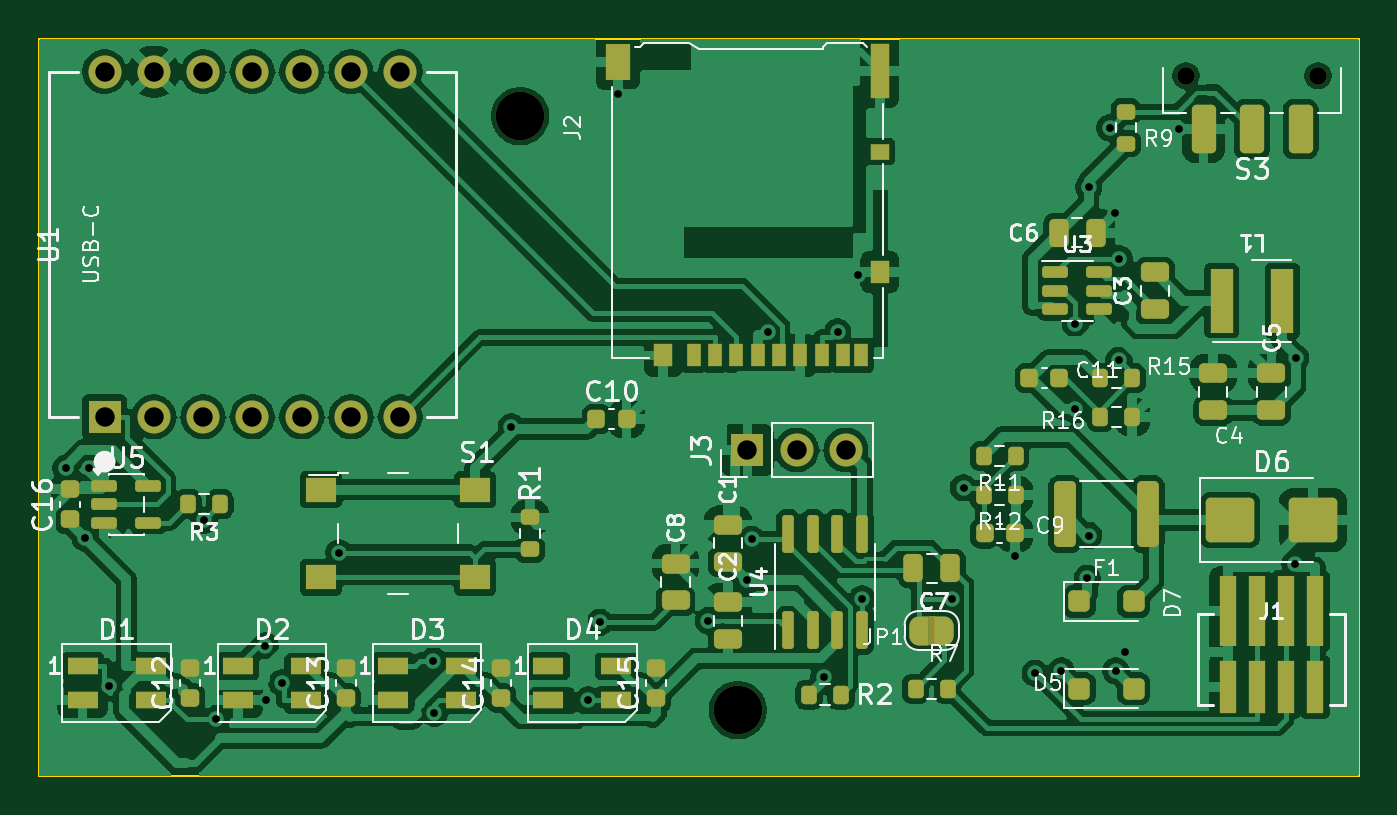
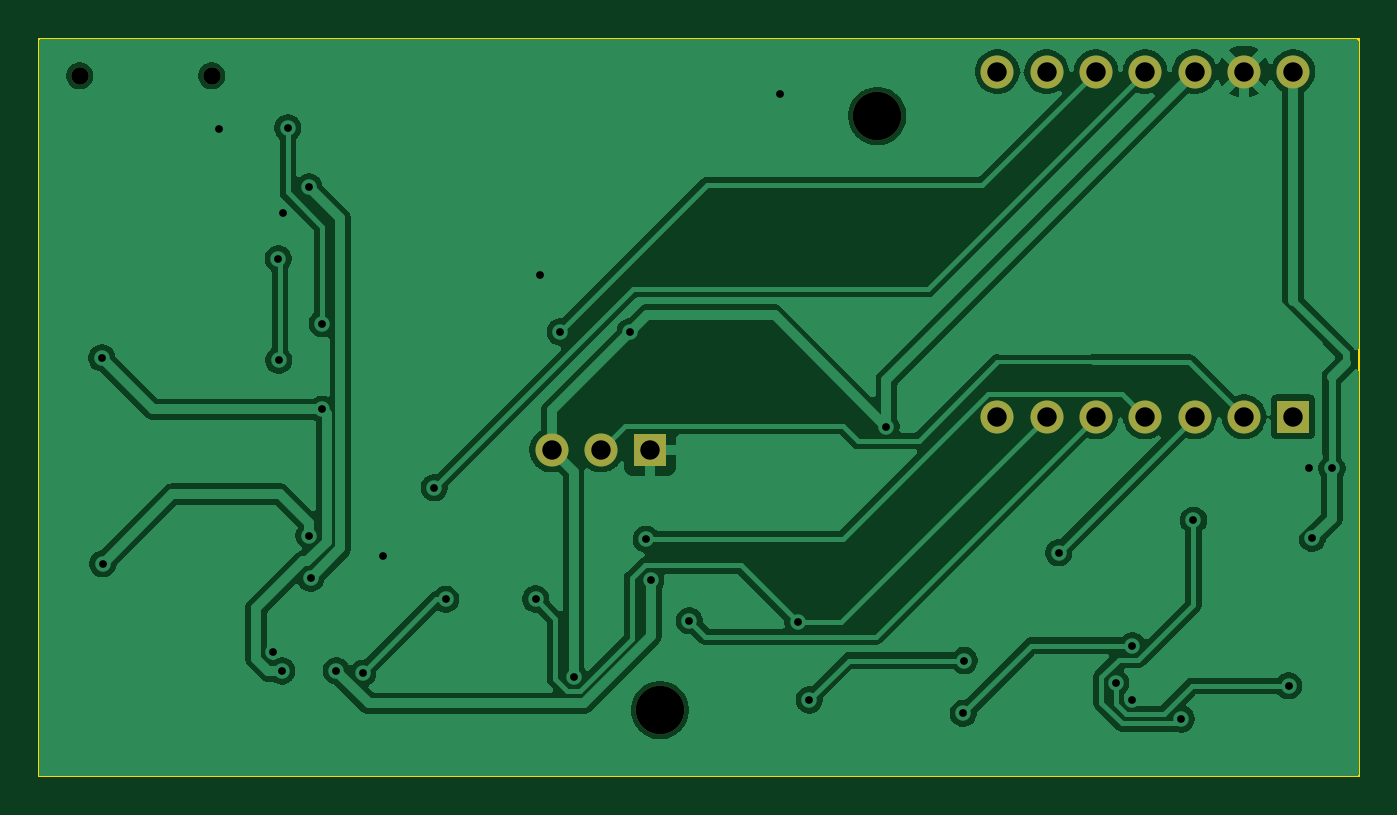
Circuit board: 11 layer files. Board 68.0 x 38.0 mm.
- bottom_copper: xiao-esp32s3-can-sniffer-B_Cu.gbl (81866 bytes)
- bottom_mask: xiao-esp32s3-can-sniffer-B_Mask.gbs (1221 bytes)
- paste: xiao-esp32s3-can-sniffer-B_Paste.gbp (470 bytes)
- bottom_silk: xiao-esp32s3-can-sniffer-B_Silkscreen.gbo (471 bytes)
- outline: xiao-esp32s3-can-sniffer-Edge_Cuts.gm1 (708 bytes)
- top_copper: xiao-esp32s3-can-sniffer-F_Cu.gtl (202565 bytes)
- top_mask: xiao-esp32s3-can-sniffer-F_Mask.gts (8723 bytes)
- paste: xiao-esp32s3-can-sniffer-F_Paste.gtp (6722 bytes)
- top_silk: xiao-esp32s3-can-sniffer-F_Silkscreen.gto (69414 bytes)
- drill: xiao-esp32s3-can-sniffer-NPTH.drl (450 bytes)
- drill: xiao-esp32s3-can-sniffer-PTH.drl (1400 bytes)

=== bottom_copper: xiao-esp32s3-can-sniffer-B_Cu.gbl (81866 bytes, source omitted) ===
=== bottom_mask: xiao-esp32s3-can-sniffer-B_Mask.gbs ===
%TF.GenerationSoftware,KiCad,Pcbnew,10.0.5*%
%TF.CreationDate,2026-11-15T16:53:29-08:00*%
%TF.ProjectId,xiao-esp32s3-can-sniffer,7869616f-2d65-4737-9033-3273332d6361,0.2.0*%
%TF.SameCoordinates,Original*%
%TF.FileFunction,Soldermask,Bot*%
%TF.FilePolarity,Negative*%
%FSLAX46Y46*%
G04 Gerber Fmt 4.6, Leading zero omitted, Abs format (unit mm)*
G04 Created by KiCad (PCBNEW 10.0.5) date 2026-11-15 16:53:29*
%MOMM*%
%LPD*%
G01*
G04 APERTURE LIST*
%ADD10R,1.700000X1.700000*%
%ADD11C,1.700000*%
%ADD12C,0.900000*%
%ADD13C,2.500000*%
G04 APERTURE END LIST*
D10*
%TO.C,J3*%
X136500000Y-121200000D03*
D11*
X139040000Y-121200000D03*
X141580000Y-121200000D03*
%TD*%
D10*
%TO.C,U1*%
X103380000Y-119490000D03*
D11*
X105920000Y-119490000D03*
X108460000Y-119490000D03*
X111000000Y-119490000D03*
X113540000Y-119490000D03*
X116080000Y-119490000D03*
X118620000Y-119490000D03*
X118620000Y-101710000D03*
X116080000Y-101710000D03*
X113540000Y-101710000D03*
X111000000Y-101710000D03*
X108460000Y-101710000D03*
X105920000Y-101710000D03*
X103380000Y-101710000D03*
%TD*%
D12*
%TO.C,S3*%
X165900000Y-101920000D03*
X159100000Y-101920000D03*
%TD*%
D13*
%TO.C,H3*%
X136000000Y-134600000D03*
%TD*%
%TO.C,H1*%
X124800000Y-104000000D03*
%TD*%
M02*

=== paste: xiao-esp32s3-can-sniffer-B_Paste.gbp ===
%TF.GenerationSoftware,KiCad,Pcbnew,10.0.5*%
%TF.CreationDate,2026-11-15T16:53:29-08:00*%
%TF.ProjectId,xiao-esp32s3-can-sniffer,7869616f-2d65-4737-9033-3273332d6361,0.2.0*%
%TF.SameCoordinates,Original*%
%TF.FileFunction,Paste,Bot*%
%TF.FilePolarity,Positive*%
%FSLAX46Y46*%
G04 Gerber Fmt 4.6, Leading zero omitted, Abs format (unit mm)*
G04 Created by KiCad (PCBNEW 10.0.5) date 2026-11-15 16:53:29*
%MOMM*%
%LPD*%
G01*
G04 APERTURE LIST*
G04 APERTURE END LIST*
M02*

=== bottom_silk: xiao-esp32s3-can-sniffer-B_Silkscreen.gbo ===
%TF.GenerationSoftware,KiCad,Pcbnew,10.0.5*%
%TF.CreationDate,2026-11-15T16:53:29-08:00*%
%TF.ProjectId,xiao-esp32s3-can-sniffer,7869616f-2d65-4737-9033-3273332d6361,0.2.0*%
%TF.SameCoordinates,Original*%
%TF.FileFunction,Legend,Bot*%
%TF.FilePolarity,Positive*%
%FSLAX46Y46*%
G04 Gerber Fmt 4.6, Leading zero omitted, Abs format (unit mm)*
G04 Created by KiCad (PCBNEW 10.0.5) date 2026-11-15 16:53:29*
%MOMM*%
%LPD*%
G01*
G04 APERTURE LIST*
G04 APERTURE END LIST*
M02*

=== outline: xiao-esp32s3-can-sniffer-Edge_Cuts.gm1 ===
%TF.GenerationSoftware,KiCad,Pcbnew,10.0.5*%
%TF.CreationDate,2026-11-15T16:53:29-08:00*%
%TF.ProjectId,xiao-esp32s3-can-sniffer,7869616f-2d65-4737-9033-3273332d6361,0.2.0*%
%TF.SameCoordinates,Original*%
%TF.FileFunction,Profile,NP*%
%FSLAX46Y46*%
G04 Gerber Fmt 4.6, Leading zero omitted, Abs format (unit mm)*
G04 Created by KiCad (PCBNEW 10.0.5) date 2026-11-15 16:53:29*
%MOMM*%
%LPD*%
G01*
G04 APERTURE LIST*
%TA.AperFunction,Profile*%
%ADD10C,0.100000*%
%TD*%
G04 APERTURE END LIST*
D10*
X100000000Y-100000000D02*
X168000000Y-100000000D01*
X100000000Y-138000000D02*
X100000000Y-100000000D01*
X168000000Y-100000000D02*
X168000000Y-138000000D01*
X168000000Y-138000000D02*
X100000000Y-138000000D01*
M02*

=== top_copper: xiao-esp32s3-can-sniffer-F_Cu.gtl (202565 bytes, source omitted) ===
=== top_mask: xiao-esp32s3-can-sniffer-F_Mask.gts (8723 bytes, source omitted) ===
=== paste: xiao-esp32s3-can-sniffer-F_Paste.gtp (6722 bytes, source omitted) ===
=== top_silk: xiao-esp32s3-can-sniffer-F_Silkscreen.gto (69414 bytes, source omitted) ===
=== drill: xiao-esp32s3-can-sniffer-NPTH.drl ===
M48
; DRILL file KiCad 10.0.5 date 2026-11-15T16:53:29
; FORMAT={-:-/ absolute / metric / decimal}
; #@! TF.CreationDate,2026-11-15T16:53:29-08:00
; #@! TF.GenerationSoftware,Kicad,Pcbnew,10.0.5
; #@! TF.FileFunction,NonPlated,1,2,NPTH
FMAT,2
METRIC
; #@! TA.AperFunction,NonPlated,NPTH,ComponentDrill
T1C0.900
; #@! TA.AperFunction,NonPlated,NPTH,ComponentDrill
T2C2.500
%
G90
G05
T1
X159.1Y-101.92
X165.9Y-101.92
T2
X124.8Y-104.0
X136.0Y-134.6
M30

=== drill: xiao-esp32s3-can-sniffer-PTH.drl ===
M48
; DRILL file KiCad 10.0.5 date 2026-11-15T16:53:29
; FORMAT={-:-/ absolute / metric / decimal}
; #@! TF.CreationDate,2026-11-15T16:53:29-08:00
; #@! TF.GenerationSoftware,Kicad,Pcbnew,10.0.5
; #@! TF.FileFunction,Plated,1,2,PTH
FMAT,2
METRIC
; #@! TA.AperFunction,Plated,PTH,ViaDrill
T1C0.400
; #@! TA.AperFunction,Plated,PTH,ComponentDrill
T2C1.000
%
G90
G05
T1
X101.38Y-122.142
X102.387Y-125.751
X102.577Y-122.108
X103.611Y-133.347
X108.513Y-124.812
X109.144Y-135.056
X111.663Y-131.277
X111.7Y-134.075
X112.515Y-133.196
X115.462Y-126.492
X120.321Y-132.046
X120.366Y-134.77
X124.342Y-119.999
X128.312Y-134.075
X128.89Y-130.08
X129.825Y-102.849
X134.486Y-130.0
X136.469Y-127.92
X136.712Y-125.793
X137.545Y-115.11
X140.44Y-132.873
X141.144Y-115.117
X142.205Y-112.175
X142.406Y-128.879
X147.032Y-128.888
X147.636Y-123.15
X150.275Y-126.636
X151.323Y-132.695
X152.679Y-132.579
X153.392Y-119.111
X153.404Y-114.688
X154.003Y-127.807
X154.078Y-125.605
X154.079Y-107.654
X155.17Y-104.605
X155.442Y-109.008
X155.481Y-132.581
X155.641Y-116.572
X155.666Y-111.341
X155.935Y-131.605
X158.737Y-104.67
X164.716Y-127.052
X164.744Y-116.462
T2
X103.38Y-101.71
X103.38Y-119.49
X105.92Y-101.71
X105.92Y-119.49
X108.46Y-101.71
X108.46Y-119.49
X111.0Y-101.71
X111.0Y-119.49
X113.54Y-101.71
X113.54Y-119.49
X116.08Y-101.71
X116.08Y-119.49
X118.62Y-101.71
X118.62Y-119.49
X136.5Y-121.2
X139.04Y-121.2
X141.58Y-121.2
M30
